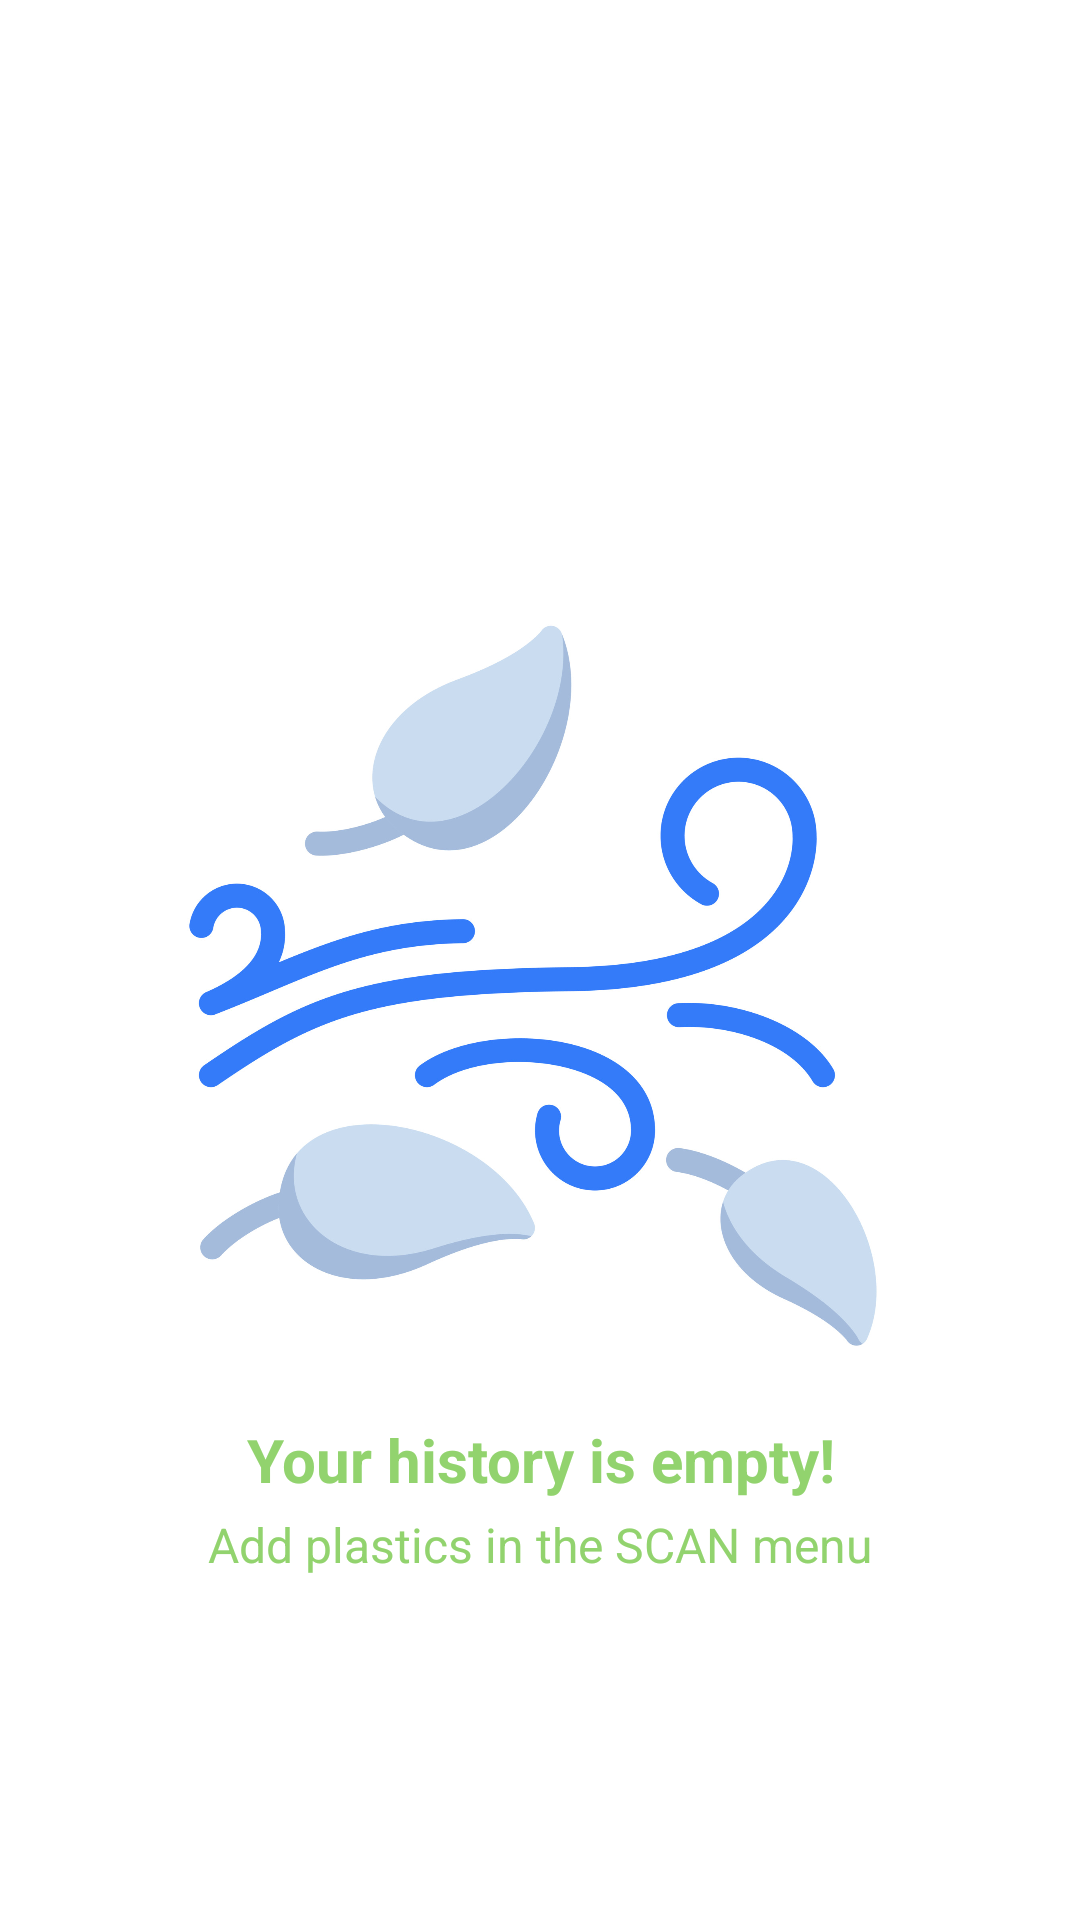

Reconstruct the res/layout file that produces this screen, plus the resources it refers to.
<!-- AndroidManifest.xml: application theme Theme.IDNPProyectoGrupo07 -->
<!-- res/layout/fragment_history.xml -->
<?xml version="1.0" encoding="utf-8"?>
<androidx.constraintlayout.widget.ConstraintLayout xmlns:android="http://schemas.android.com/apk/res/android"
    xmlns:app="http://schemas.android.com/apk/res-auto"
    xmlns:tools="http://schemas.android.com/tools"
    android:layout_width="match_parent"
    android:layout_height="match_parent"
    tools:context=".ui.history.HistoryFragment">

    <androidx.recyclerview.widget.RecyclerView
        android:id="@+id/recycler_view_history"
        android:layout_width="match_parent"
        android:layout_height="match_parent"
        android:layout_marginStart="16dp"
        android:layout_marginTop="16dp"
        android:layout_marginEnd="16dp"
        app:layout_constraintEnd_toEndOf="parent"
        app:layout_constraintStart_toStartOf="parent"
        app:layout_constraintTop_toTopOf="parent" />

    <TextView
        android:id="@+id/tv_history_empty"
        android:layout_width="wrap_content"
        android:layout_height="wrap_content"
        android:layout_marginTop="8dp"
        android:text="@string/history_empty"
        android:textColor="@color/hamburguerColor"
        android:textSize="20sp"
        android:textStyle="bold"
        app:layout_constraintEnd_toEndOf="@+id/recycler_view_history"
        app:layout_constraintHorizontal_bias="0.503"
        app:layout_constraintStart_toStartOf="@+id/recycler_view_history"
        app:layout_constraintTop_toBottomOf="@+id/iv_history_empty" />

    <TextView
        android:id="@+id/tv_history_empty_hint"
        android:layout_width="wrap_content"
        android:layout_height="wrap_content"
        android:text="@string/history_empty_hint"
        android:textColor="@color/hamburguerColor"
        android:textSize="16sp"
        app:layout_constraintBottom_toBottomOf="@+id/recycler_view_history"
        app:layout_constraintEnd_toEndOf="@+id/recycler_view_history"
        app:layout_constraintStart_toStartOf="@+id/recycler_view_history"
        app:layout_constraintTop_toBottomOf="@+id/tv_history_empty"
        app:layout_constraintVertical_bias="0.034" />

    <ImageView
        android:id="@+id/iv_history_empty"
        android:layout_width="256dp"
        android:layout_height="273dp"
        android:layout_marginTop="176dp"
        android:src="@drawable/empty_history"
        app:layout_constraintEnd_toEndOf="parent"
        app:layout_constraintHorizontal_bias="0.496"
        app:layout_constraintStart_toStartOf="parent"
        app:layout_constraintTop_toTopOf="@+id/recycler_view_history" />

</androidx.constraintlayout.widget.ConstraintLayout>
<!-- resources referenced by this layout -->
<resources>
  <color name="hamburguerColor">#92d36e</color>
  
      //toolbar
  <!-- drawable empty_history: jpg bitmap (drawable, 193308 bytes) -->
  <string name="history_empty">Your history is empty!</string>
  <string name="history_empty_hint">Add plastics in the SCAN menu</string>
  <style name="Theme.IDNPProyectoGrupo07" parent="Theme.MaterialComponents.DayNight.NoActionBar">
          
          <item name="colorPrimary">@color/purple_500</item>
          <item name="colorPrimaryVariant">@color/purple_700</item>
          <item name="colorOnPrimary">@color/white</item>
          
          <item name="colorSecondary">@color/teal_200</item>
          <item name="colorSecondaryVariant">@color/teal_700</item>
          <item name="colorOnSecondary">@color/black</item>
          
          <item name="android:statusBarColor">?attr/colorPrimaryVariant</item>
          
      </style>
  <color name="purple_500">#FF6200EE</color>
  <color name="purple_700">#FF3700B3</color>
  <color name="white">#FFFFFFFF</color>
  <color name="teal_200">#FF03DAC5</color>
  <color name="teal_700">#FF018786</color>
  <color name="black">#FF000000</color>
</resources>
